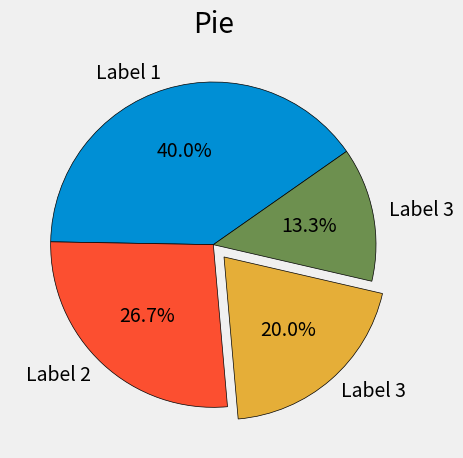

The script that saved this image:
from matplotlib import pyplot as plt

plt.style.use("fivethirtyeight")

slices = [60, 40, 30, 20]
labels = ['Label 1', 'Label 2', 'Label 3', 'Label 3']
explode = [0, 0, 0.1, 0]

plt.pie(slices, labels=labels, wedgeprops={'edgecolor': 'black'}, explode=explode, startangle=35, autopct='%1.1f%%')

plt.title("Pie")
plt.tight_layout()
plt.show()